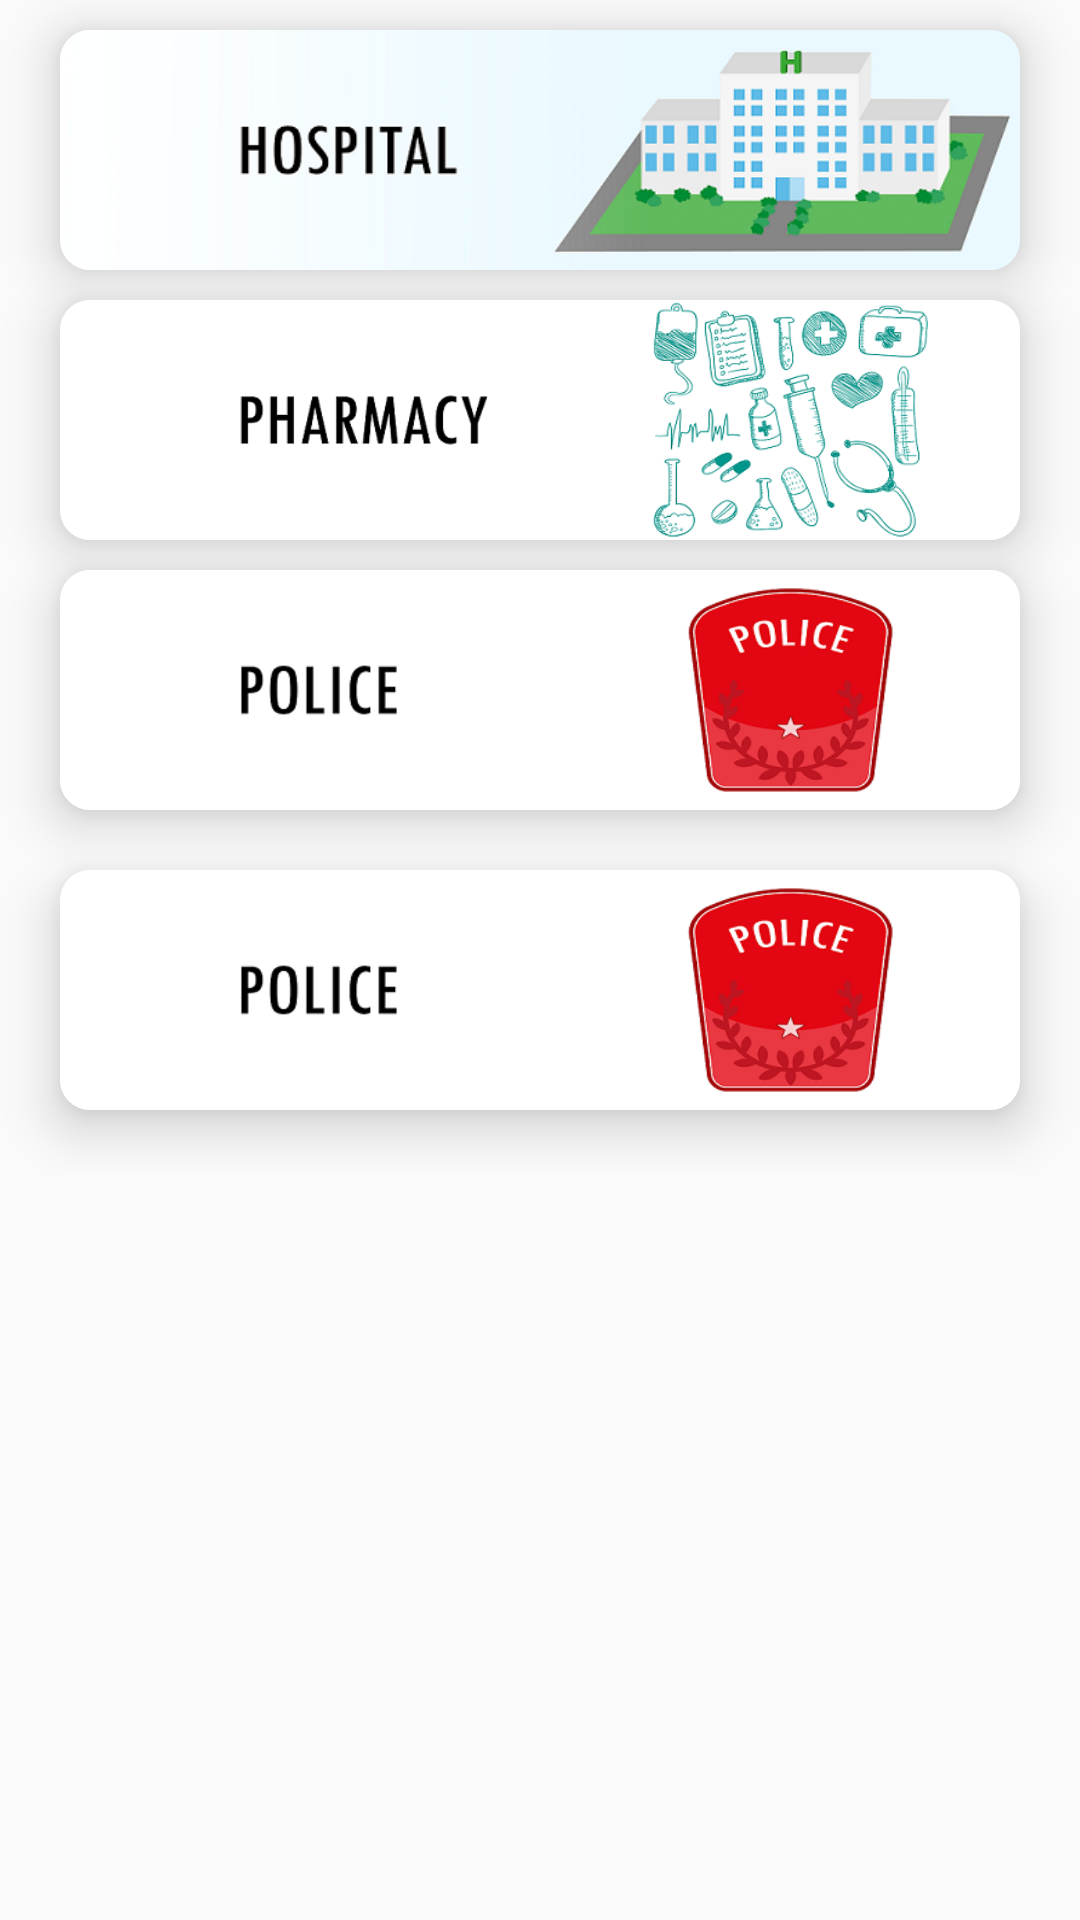

Here is an Android app screen rendered from its layout file. Give the layout XML and the strings, colors and styles it references.
<!-- AndroidManifest.xml: application theme MyMaterialTheme -->
<!-- res/layout/typeofemergency.xml -->
<?xml version="1.0" encoding="utf-8"?>
<LinearLayout xmlns:android="http://schemas.android.com/apk/res/android"
    xmlns:card_view="http://schemas.android.com/apk/res-auto"
    android:orientation="vertical"
    android:layout_width="match_parent"

    android:layout_height="match_parent">

    <ScrollView
        android:layout_width="match_parent"
        android:layout_height="wrap_content">
        <LinearLayout
            android:layout_width="match_parent"
            android:layout_height="wrap_content"
            android:layout_marginBottom="20dp"
            android:orientation="vertical">

            <android.support.v7.widget.CardView
                android:layout_gravity="center"
                android:layout_width="fill_parent"
                android:id="@+id/cardviewlocation"
                android:layout_height="wrap_content"
                android:layout_marginTop="10dp"
                android:visibility="gone"
                android:layout_marginLeft="20dp"
                android:layout_marginRight="20dp"
                card_view:cardElevation="10dp"
                card_view:cardCornerRadius="10dp"
                >
                <TextView
                    android:layout_width="wrap_content"
                    android:layout_height="wrap_content"
                    android:fontFamily="sans-serif-condensed"
                    android:layout_margin="10dp"
                    android:visibility="gone"
                    android:id="@+id/tvaddress"
                    android:layout_gravity="center_horizontal"
                    android:textColor="#000000" />
            </android.support.v7.widget.CardView>

            <android.support.v7.widget.CardView
                android:id="@+id/cvhospital"
                android:layout_gravity="center"
                android:layout_width="fill_parent"

                android:layout_height="wrap_content"
                android:layout_marginTop="10dp"
                android:layout_marginLeft="20dp"
                android:layout_marginRight="20dp"
                card_view:cardElevation="10dp"
                card_view:cardCornerRadius="10dp"
                >
                <Button
                    android:layout_width="match_parent"
                    android:layout_height="80dp"
                    android:background="@drawable/hospital"
                    android:id="@+id/bthospital"
                    />
            </android.support.v7.widget.CardView>

            <android.support.v7.widget.CardView
                android:id="@+id/cvpharmacy"
                android:layout_gravity="center"
                android:layout_width="fill_parent"
                android:layout_height="wrap_content"
                android:layout_marginTop="10dp"
                android:layout_marginLeft="20dp"
                android:layout_marginRight="20dp"
                card_view:cardElevation="10dp"
                card_view:cardCornerRadius="10dp"
                >


                <Button
                    android:layout_width="wrap_content"
                    android:layout_height="80dp"
                    android:padding="10dp"
                    android:background="@drawable/pharmacy"
                    android:id="@+id/btpharmacy"
                    />
            </android.support.v7.widget.CardView>

            <android.support.v7.widget.CardView
                android:id="@+id/cvpolice"
                android:layout_gravity="center"
                android:layout_width="fill_parent"
                android:layout_height="wrap_content"
                android:layout_marginTop="10dp"
                android:layout_marginLeft="20dp"
                android:layout_marginRight="20dp"
                android:layout_marginBottom="20dp"
                android:paddingBottom="40dp"
                card_view:cardElevation="10dp"
                card_view:cardCornerRadius="10dp"
                >
                <Button
                    android:layout_width="wrap_content"
                    android:layout_height="80dp"
                    android:padding="10dp"
                    android:background="@drawable/police"
                    android:id="@+id/btpolice"
                    />
            </android.support.v7.widget.CardView>

            <android.support.v7.widget.CardView
                android:id="@+id/cvblood"
                android:layout_gravity="center"
                android:layout_width="fill_parent"
                android:layout_height="wrap_content"

                android:layout_marginLeft="20dp"
                android:layout_marginRight="20dp"
                android:layout_marginBottom="20dp"
                android:paddingBottom="40dp"
                card_view:cardElevation="10dp"
                card_view:cardCornerRadius="10dp"
                >
                <Button
                    android:layout_width="wrap_content"
                    android:layout_height="80dp"
                    android:padding="10dp"
                    android:background="@drawable/police"
                    android:id="@+id/btblood"
                    />
            </android.support.v7.widget.CardView>


        </LinearLayout>
    </ScrollView>

</LinearLayout>
<!-- resources referenced by this layout -->
<resources>
  <!-- drawable hospital: png bitmap (drawable, 71228 bytes) -->
  <!-- drawable pharmacy: png bitmap (drawable, 78005 bytes) -->
  <!-- drawable police: png bitmap (drawable, 44818 bytes) -->
  <style name="MyMaterialTheme" parent="MyMaterialTheme.Base">
  
      </style>
  <style name="MyMaterialTheme.Base" parent="Theme.AppCompat.Light.DarkActionBar">
          <item name="windowNoTitle">true</item>
          <item name="windowActionBar">false</item>
          <item name="colorPrimary">@color/colorPrimary</item>
          <item name="colorPrimaryDark">@color/colorPrimaryDark</item>
          <item name="colorAccent">@color/colorAccent</item>
      </style>
  <color name="colorPrimary">#18c6b7</color>
  <color name="colorPrimaryDark">#1f9e93</color>
  <color name="colorAccent">#3bd3c6</color>
</resources>
